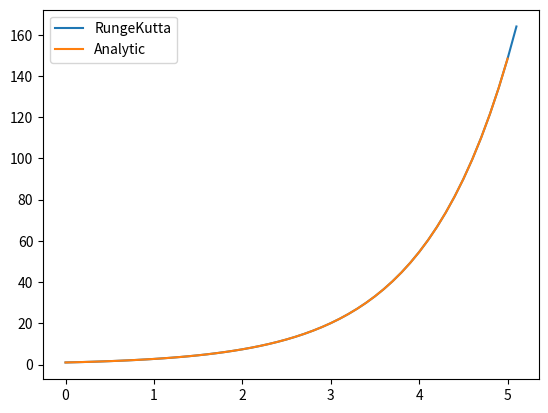

The matplotlib source for this figure:
# ex2_rungekutta
import numpy as np
import matplotlib.pyplot as plt

# initial
t = 0
y_0 = 1
dt = 0.1        # change dt to compare

t_ary = [t]
y_ary = [y_0]

while t < 5:

    k1 = y_0
    k2 = y_0 + dt / 2.0 * k1
    k3 = y_0 + dt / 2.0 * k2
    k4 = y_0 + dt * k3

    y_1 = y_0 + dt / 6.0 * (k1 + 2 * k2 + 2 * k3 + k4)
    t += dt

    t_ary.append(t)
    y_ary.append(y_1)

    y_0 = y_1


# 解析解
t_ary_analytic = np.arange(0, 5.1, 0.1)
y_ary_analytic = np.exp(t_ary_analytic)

plt.plot(t_ary, y_ary, label="RungeKutta")
plt.plot(t_ary_analytic, y_ary_analytic, label="Analytic")
plt.legend()
plt.show()
